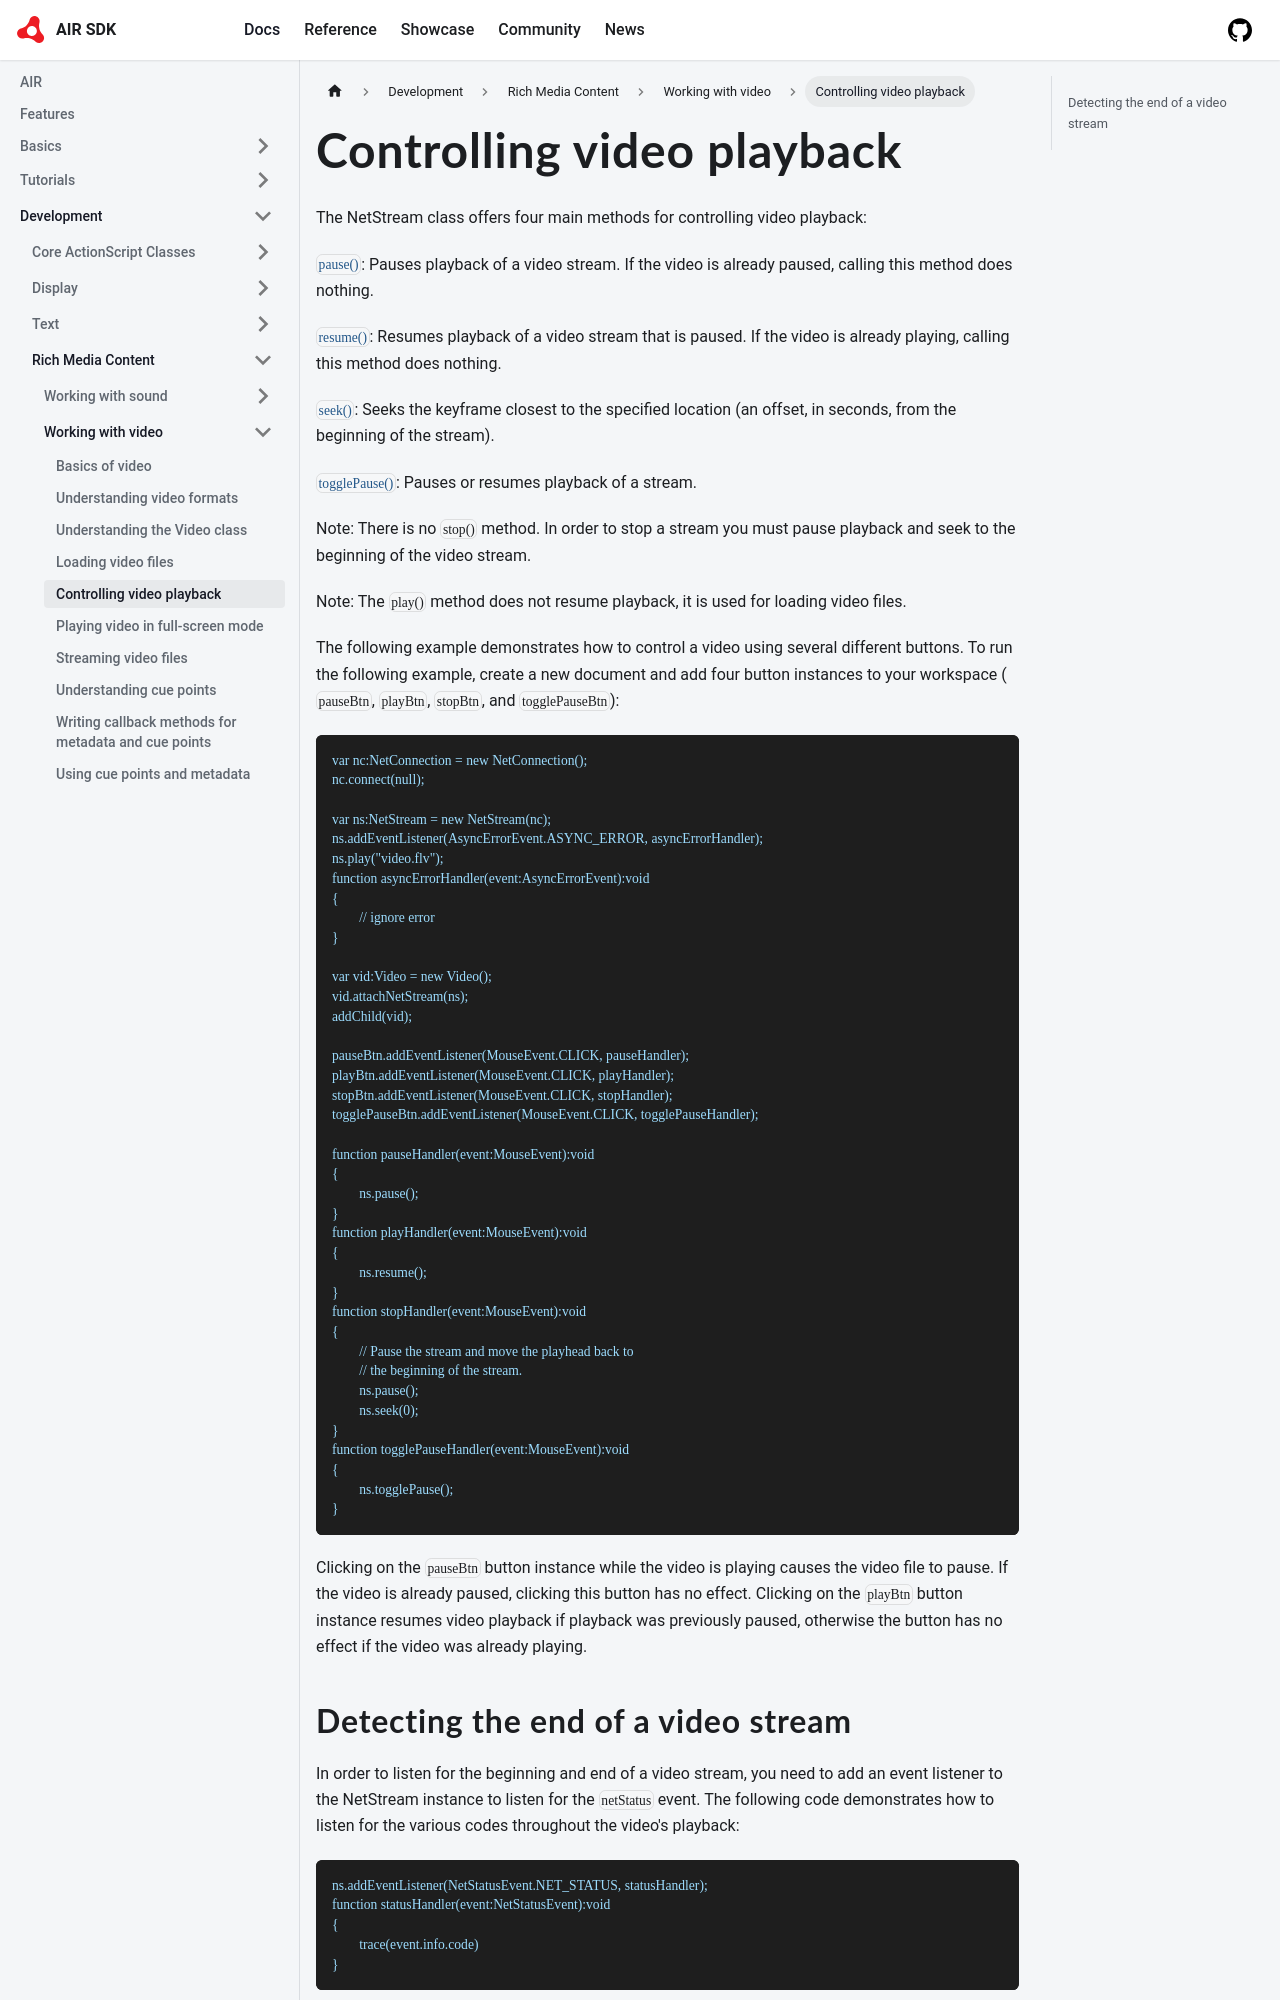

repository: airsdk/airsdk.dev · page: docs/development/rich-media-content/working-with-video/controlling-video-playback.html · generator: docusaurus

---
sidebar_position: 5
---

# Controlling video playback

The NetStream class offers four main methods for controlling video playback:

[`pause()`](<https://airsdk.dev/reference/actionscript/3.0/flash/net/NetStream.html#pause()>):
Pauses playback of a video stream. If the video is already paused, calling this
method does nothing.

[`resume()`](<https://airsdk.dev/reference/actionscript/3.0/flash/net/NetStream.html#resume()>):
Resumes playback of a video stream that is paused. If the video is already
playing, calling this method does nothing.

[`seek()`](<https://airsdk.dev/reference/actionscript/3.0/flash/net/NetStream.html#seek()>):
Seeks the keyframe closest to the specified location (an offset, in seconds,
from the beginning of the stream).

[`togglePause()`](<https://airsdk.dev/reference/actionscript/3.0/flash/net/NetStream.html#togglePause()>):
Pauses or resumes playback of a stream.

Note: There is no `stop()` method. In order to stop a stream you must pause
playback and seek to the beginning of the video stream.

Note: The `play()` method does not resume playback, it is used for loading video
files.

The following example demonstrates how to control a video using several
different buttons. To run the following example, create a new document and add
four button instances to your workspace ( `pauseBtn`, `playBtn`, `stopBtn`, and
`togglePauseBtn`):

```
var nc:NetConnection = new NetConnection();
nc.connect(null);

var ns:NetStream = new NetStream(nc);
ns.addEventListener(AsyncErrorEvent.ASYNC_ERROR, asyncErrorHandler);
ns.play("video.flv");
function asyncErrorHandler(event:AsyncErrorEvent):void
{
	// ignore error
}

var vid:Video = new Video();
vid.attachNetStream(ns);
addChild(vid);

pauseBtn.addEventListener(MouseEvent.CLICK, pauseHandler);
playBtn.addEventListener(MouseEvent.CLICK, playHandler);
stopBtn.addEventListener(MouseEvent.CLICK, stopHandler);
togglePauseBtn.addEventListener(MouseEvent.CLICK, togglePauseHandler);

function pauseHandler(event:MouseEvent):void
{
	ns.pause();
}
function playHandler(event:MouseEvent):void
{
	ns.resume();
}
function stopHandler(event:MouseEvent):void
{
	// Pause the stream and move the playhead back to
	// the beginning of the stream.
	ns.pause();
	ns.seek(0);
}
function togglePauseHandler(event:MouseEvent):void
{
	ns.togglePause();
}
```
